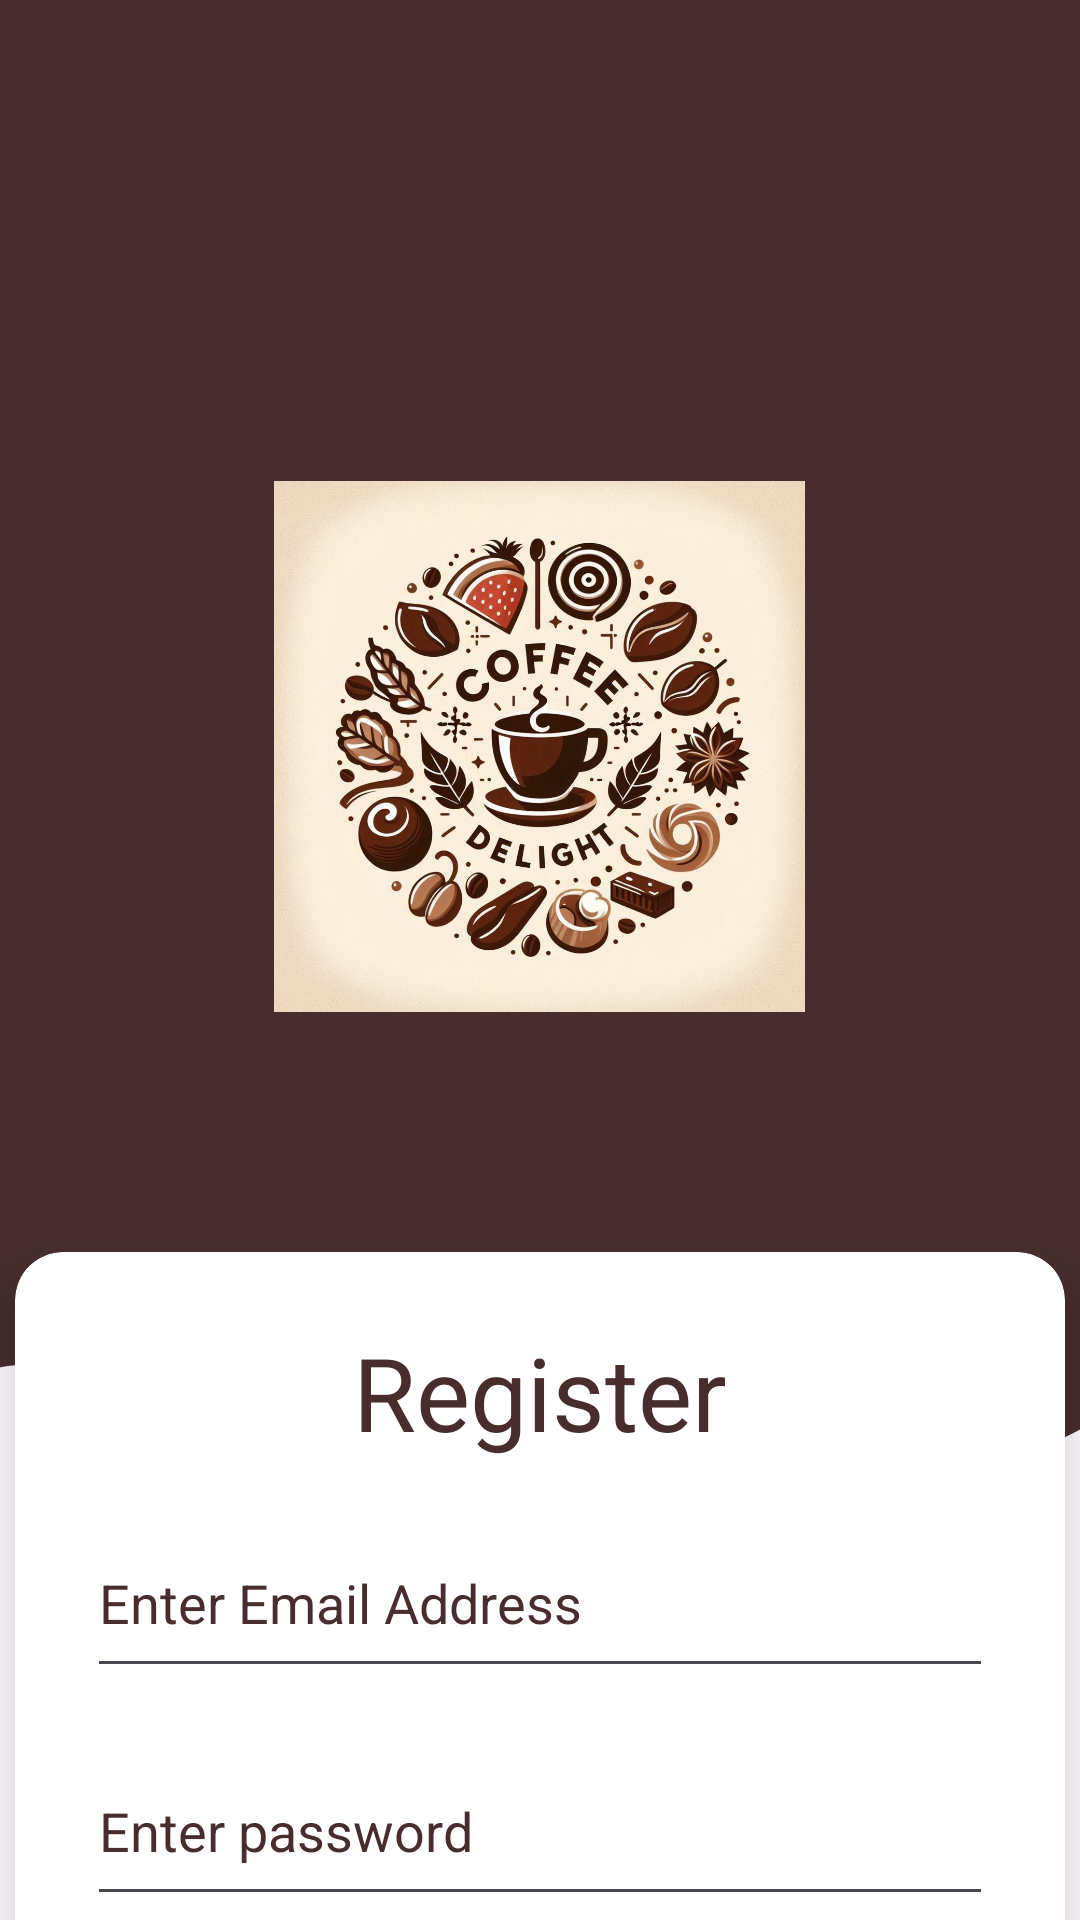

Produce the Android XML layout that renders to this screen, including the resource entries it uses.
<!-- AndroidManifest.xml: application theme Theme.CoffeeDelight -->
<!-- res/layout/activity_register.xml -->
<?xml version="1.0" encoding="utf-8"?>
<LinearLayout
    xmlns:android="http://schemas.android.com/apk/res/android"
    xmlns:app="http://schemas.android.com/apk/res-auto"
    android:id="@+id/registerLayout"
    android:layout_width="match_parent"
    android:layout_height="match_parent"
    android:orientation="vertical"
    android:gravity="center_horizontal">

    <View
        android:id="@+id/view"
        android:layout_width="match_parent"
        android:layout_height="380dp"
        android:background="@color/bg_color" />

    <ImageView
        android:id="@+id/imageView"
        android:layout_width="wrap_content"
        android:layout_height="180dp"
        android:contentDescription="@string/wave_bg"
        android:rotation="180"
        android:scaleType="centerCrop"
        app:srcCompat="@drawable/wave" />

    <ImageView
        android:id="@+id/imageView2"
        android:layout_width="225dp"
        android:layout_height="177dp"
        android:layout_marginTop="-400dp"
        android:layout_marginBottom="80dp"
        android:elevation="10dp"
        android:contentDescription="@string/app_name"
        app:srcCompat="@drawable/logo"
        android:scaleType="centerInside"/>

    <androidx.cardview.widget.CardView
        android:id="@+id/cardView"
        android:layout_width="350dp"
        android:layout_height="400dp"
        android:background="@color/white"
        app:cardCornerRadius="16dp"
        app:cardElevation="8dp">

        <LinearLayout
            android:layout_width="match_parent"
            android:layout_height="466dp"
            android:gravity="center_horizontal"
            android:orientation="vertical"
            android:padding="24dp">

            <TextView
                android:id="@+id/textViewRegister"
                android:layout_width="wrap_content"
                android:layout_height="wrap_content"
                android:layout_marginBottom="16dp"
                android:text="@string/register"
                android:textColor="@color/bg_color"
                android:textSize="34sp" />

            <EditText
                android:id="@+id/textEmailRegister"
                android:layout_width="match_parent"
                android:layout_height="60dp"
                android:layout_marginBottom="16dp"
                android:autofillHints="emailAddress"
                android:drawableStart="@drawable/account"
                android:drawablePadding="10dp"
                android:drawableTint="@color/bg_color"
                android:hint="@string/enter_email"
                android:inputType="textEmailAddress"
                android:textColorHint="@color/bg_color" />

            <EditText
                android:id="@+id/textPasswordRegister"
                android:layout_width="match_parent"
                android:layout_height="60dp"
                android:layout_marginBottom="16dp"
                android:autofillHints="password"
                android:drawableStart="@drawable/key_password"
                android:drawablePadding="10dp"
                android:drawableTint="@color/bg_color"
                android:hint="@string/enter_password"
                android:inputType="textPassword"
                android:textColorHint="@color/bg_color" />

            <EditText
                android:id="@+id/textConfirmPasswordRegister"
                android:layout_width="match_parent"
                android:layout_height="60dp"
                android:layout_marginBottom="16dp"
                android:autofillHints="password"
                android:drawableStart="@drawable/key_password"
                android:drawablePadding="10dp"
                android:drawableTint="@color/bg_color"
                android:hint="@string/confirm_password"
                android:inputType="textPassword"
                android:textColorHint="@color/bg_color" />

            <Button
                android:id="@+id/btnRegister"
                android:layout_width="wrap_content"
                android:layout_height="wrap_content"
                android:layout_marginBottom="8dp"
                android:backgroundTint="@color/bg_color"
                android:text="@string/register"
                app:cornerRadius="8dp" />

            <TextView
                android:id="@+id/linkRegister"
                android:layout_width="170dp"
                android:layout_height="wrap_content"
                android:text="@string/already_registered_login"
                android:textAlignment="center"
                android:textColor="@color/links"
                android:textSize="18sp" />

        </LinearLayout>
    </androidx.cardview.widget.CardView>

</LinearLayout>
<!-- resources referenced by this layout -->
<resources>
  <color name="bg_color">#472D2D</color>
  <color name="links">#673AB7</color>
  <color name="white">#FFFFFFFF</color>
  <!-- drawable logo: png bitmap (drawable, 170359 bytes) -->
  <!-- drawable wave (drawable) -->
  <vector xmlns:android="http://schemas.android.com/apk/res/android"
      android:width="1440dp"
      android:height="400dp"
      android:viewportWidth="1440"
      android:viewportHeight="320">
    <path
        android:pathData="M0,224L30,234.7C60,245 120,267 180,240C240,213 300,139 360,138.7C420,139 480,213 540,234.7C600,256 660,224 720,192C780,160 840,128 900,133.3C960,139 1020,181 1080,186.7C1140,192 1200,160 1260,149.3C1320,139 1380,149 1410,154.7L1440,160L1440,320L1410,320C1380,320 1320,320 1260,320C1200,320 1140,320 1080,320C1020,320 960,320 900,320C840,320 780,320 720,320C660,320 600,320 540,320C480,320 420,320 360,320C300,320 240,320 180,320C120,320 60,320 30,320L0,320Z"
        android:fillColor="#472D2D"/>
  </vector>
  <string name="already_registered_login">Already Registered? Login</string>
  <string name="app_name">coffeeDelight</string>
  <string name="confirm_password">Confirm Password</string>
  <string name="enter_email">Enter Email Address</string>
  <string name="enter_password">Enter password</string>
  <string name="register">Register</string>
  <string name="wave_bg">wave background</string>
  <style name="Theme.CoffeeDelight" parent="Base.Theme.CoffeeDelight" />
  <style name="Base.Theme.CoffeeDelight" parent="Theme.Material3.DayNight.NoActionBar">
          
          
      </style>
</resources>
